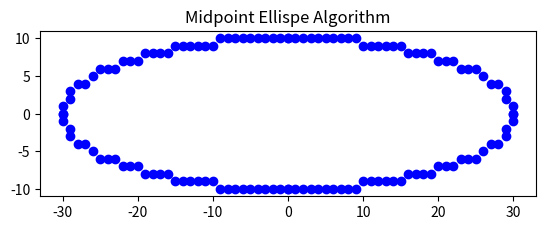

Here is the Python script that generated this plot:
import matplotlib.pyplot as plt

# Global variable to store the ellipse points
ellipse_points = []

def setPixel(x, y):
    ellipse_points.append((x, y))

def ellipseMidpoint(xCenter, yCenter, Rx, Ry):
    Rx2 = Rx * Rx
    Ry2 = Ry * Ry
    twoRx2 = 2 * Rx2
    twoRy2 = 2 * Ry2
    p = 0
    x = 0
    y = Ry
    px = 0
    py = twoRx2 * y
    # Define a function to plot the ellipse points
    def ellipsePlotPoints(xCenter, yCenter, x, y):
        setPixel(xCenter + x, yCenter + y)
        setPixel(xCenter - x, yCenter + y)
        setPixel(xCenter + x, yCenter - y)
        setPixel(xCenter - x, yCenter - y)
    ellipsePlotPoints(xCenter, yCenter, x, y)
    p = round(Ry2 - (Rx2 * Ry) + (0.25 * Rx2))
    while px < py:
        x += 1
        px += twoRy2
        if p < 0:
            p += Ry2 + px
        else:
            y -= 1
            py -= twoRx2
            p += Ry2 + px - py
        ellipsePlotPoints(xCenter, yCenter, x, y)
    p = round(Ry2 * (x + 0.5) * (x + 0.5) + Rx2 * (y - 1) * (y - 1) - Rx2 * Ry2)
    while y > 0:
        y -= 1
        py -= twoRx2
        if p > 0:
            p += Rx2 - py
        else:
            x += 1
            px += twoRy2
            p += Rx2 - py + px
        ellipsePlotPoints(xCenter, yCenter, x, y)
    return ellipse_points
# Define the ellipse parameters
xCenter = 0
yCenter = 0
Rx = 30
Ry = 10
# Generate the ellipse points using the Midpoint Ellipse Algorithm
ellipse_points = ellipseMidpoint(xCenter, yCenter, Rx, Ry)
# Unzip the ellipse points for plotting
x_coords, y_coords = zip(*ellipse_points)
# Plot the generated ellipse
plt.figure()
plt.plot(x_coords, y_coords, 'bo')  # 'bo' stands for blue color and circle marker
plt.gca().set_aspect('equal', adjustable='box')
plt.title("Midpoint Ellispe Algorithm")
plt.show()
